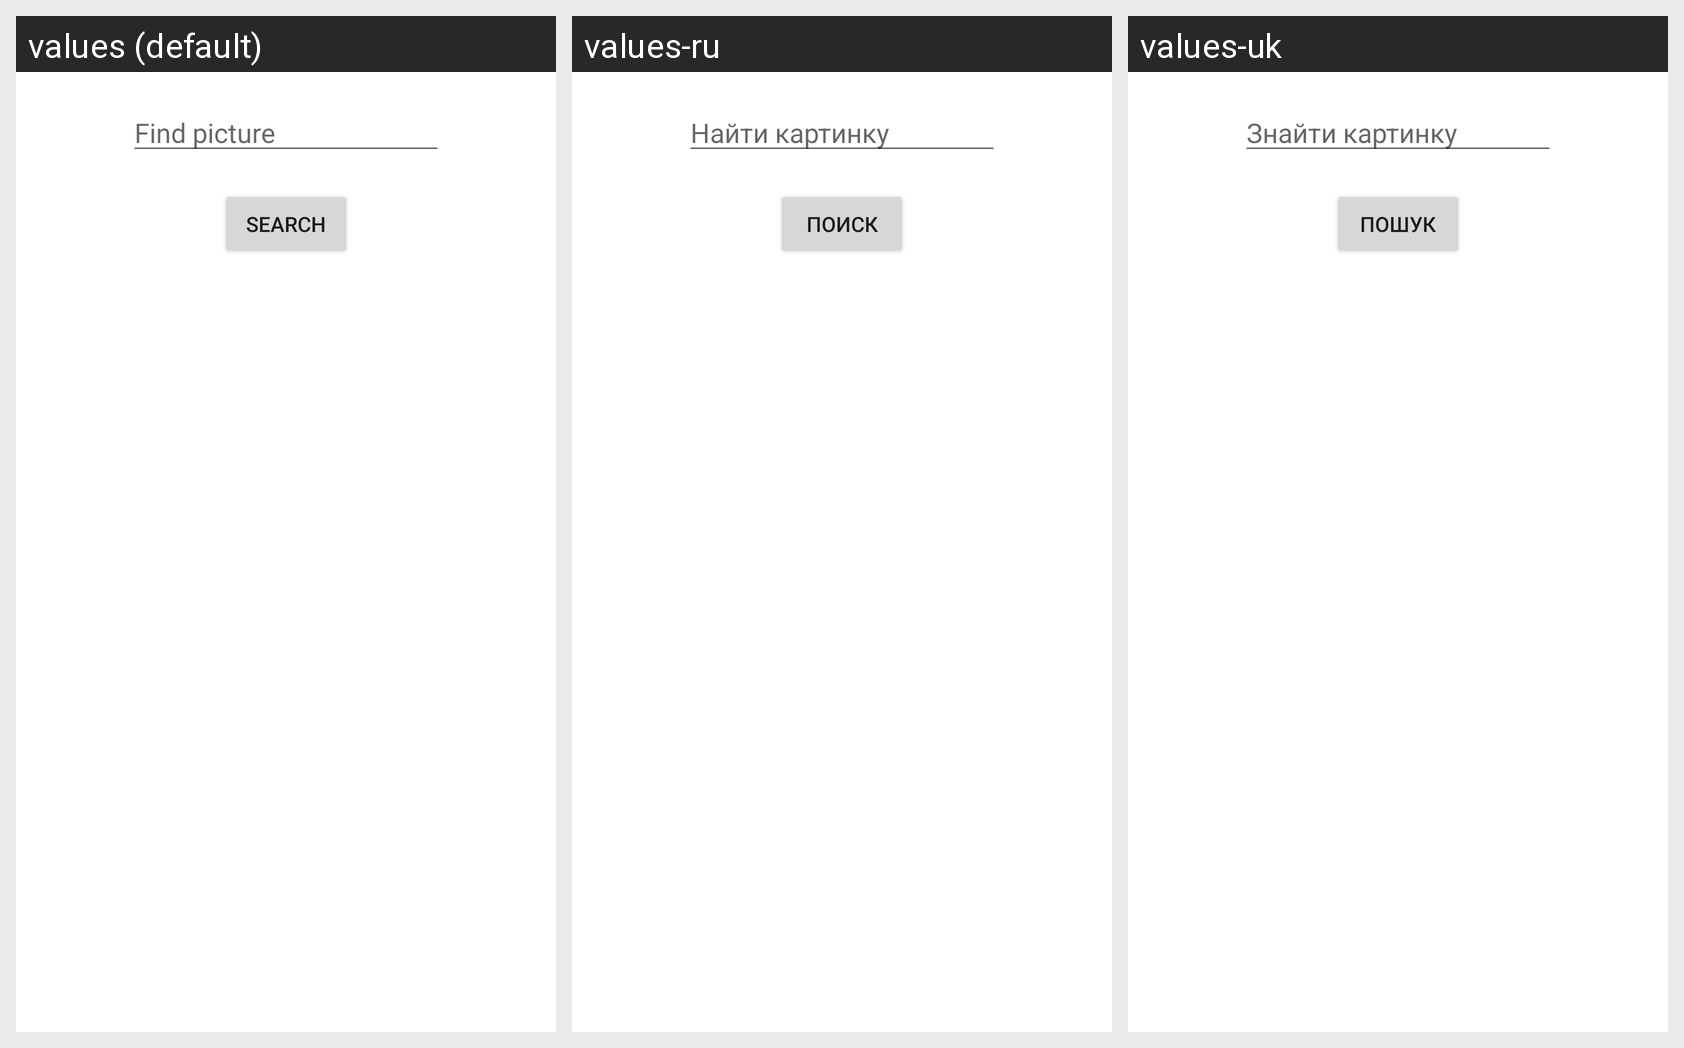

Locale-by-locale string values for the Android screen shown in this grid:
Android screen res/layout/fragment_main.xml rendered under 3 locales, left to right: values (default), values-ru, values-uk. Device: Nexus 5 (rendered at 1080×1920; each locale shown at half size, 540×960, under a caption strip naming it); theme AppTheme.DayNight.
Strings drawn on this screen, with the default value and each locale's value (text and hints the layout hard-codes, and strings that could not be matched under every locale, appear in the picture but are not listed):

search
  values: Search
  values-ru: Поиск
  values-uk: Пошук

find_picture
  values: Find picture
  values-ru: Найти картинку
  values-uk: Знайти картинку
